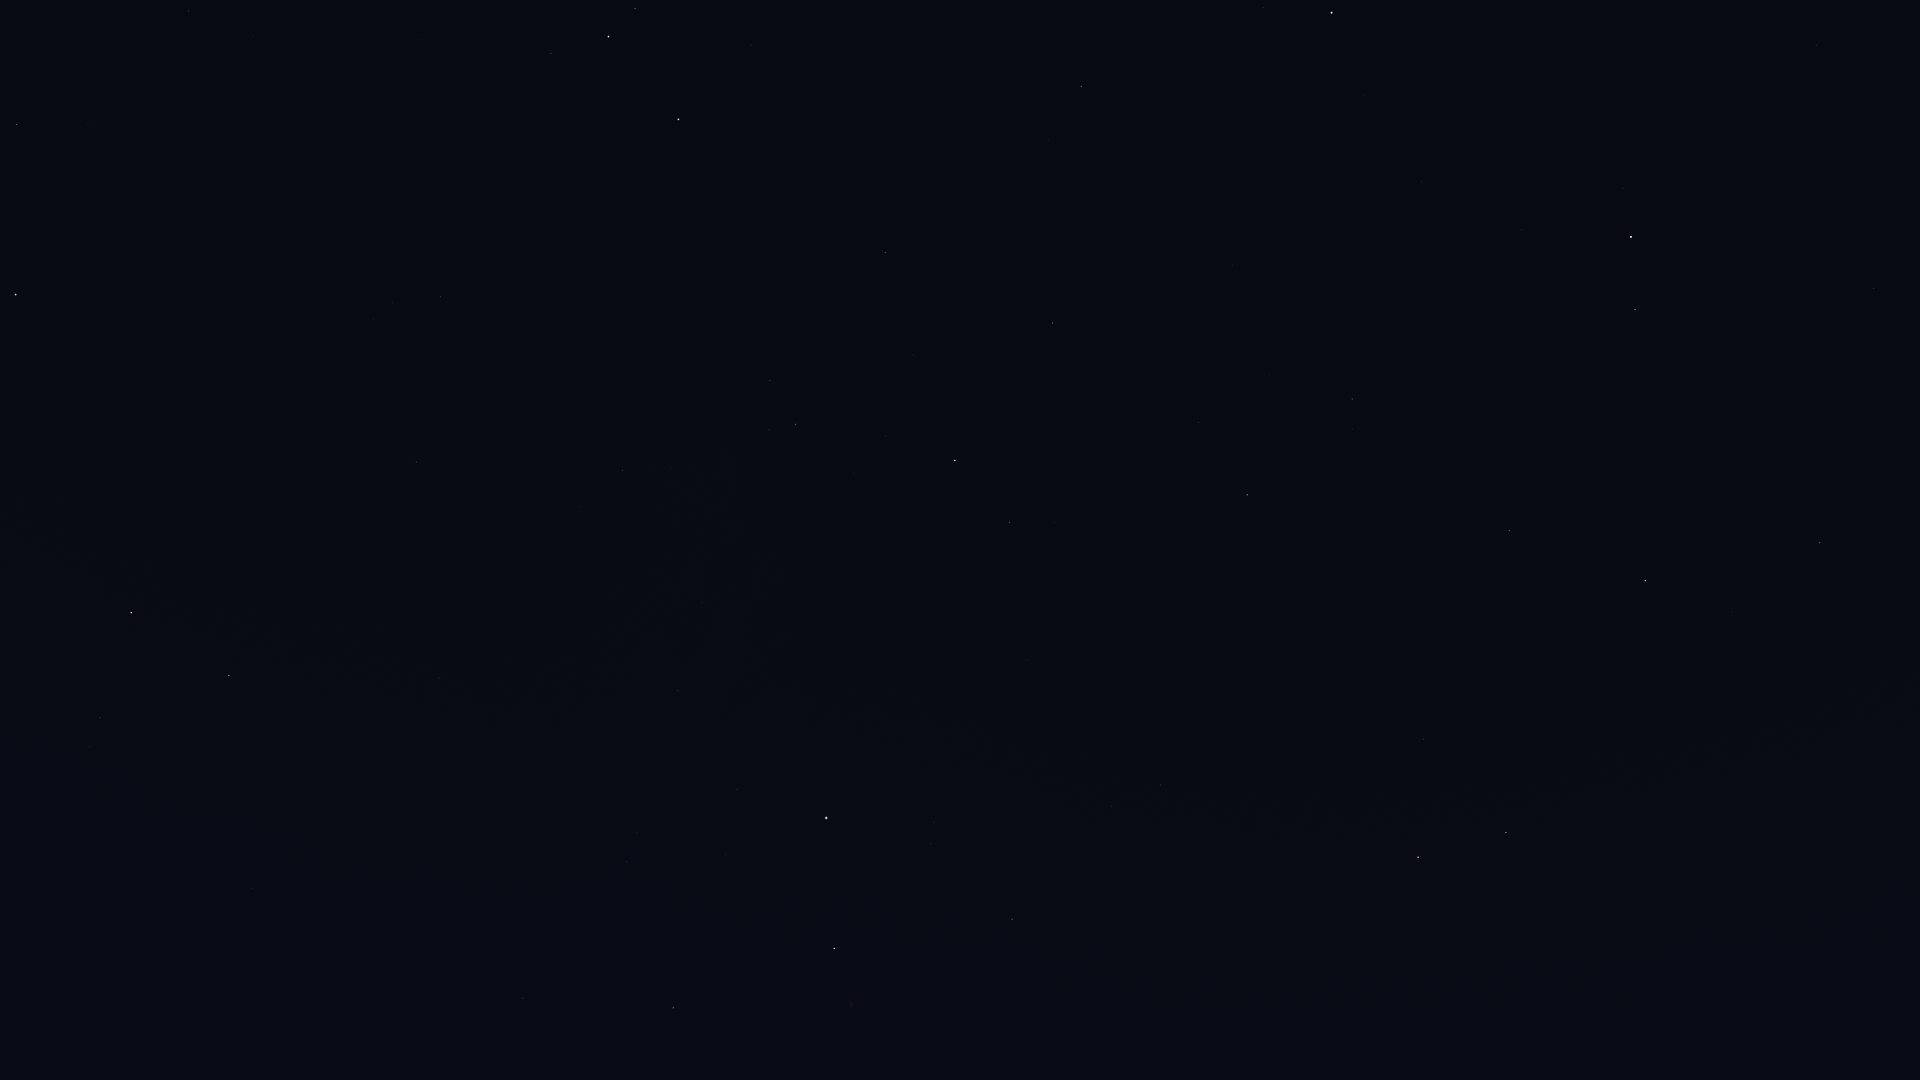

Source data for this figure (header and first rows):
Star_ID, Name, X, Y
677, Alpheratz, 16, 295
746, Caph, 678, 119
2920, Fulu, 551, 54
3092, HIP 3092, 17, 125
3179, Schedar, 608, 37
3821, Achird, 635, 9
3881, HIP 3881, 253, 36
4436, HIP 4436, 188, 11
61177, Funi, 1703, 34
61281, HIP 61281, 1816, 45
62423, Tianyi, 1885, 87
63076, Taiyi, 1914, 113
68756, Thuban, 1874, 288
72607, Kochab, 1631, 237
73136, Baekdu, 1612, 233
75097, Pherkad, 1635, 310
75458, Edasich, 1820, 543
78527, HIP 78527, 1732, 612
79992, HIP 79992, 1797, 898
80076, Hunor, 1838, 1016
80331, Athebyne, 1645, 581
81126, HIP 81126, 1769, 1004
83608, Alrakis, 1580, 770
83895, Aldhibah, 1509, 531
85670, Rastaban, 1506, 833
85822, Yildun, 1365, 95
86414, HIP 86414, 1487, 975
86614, Dziban, 1417, 407
86782, Alruba, 1458, 804
87585, Grumium, 1424, 739
87833, Eltanin, 1418, 857
90344, Fafnir, 1339, 552
94376, Altais, 1247, 495
95853, HIP 95853, 1112, 806
96100, Alsafi, 1221, 444
97165, Fawaris, 1012, 919
100453, Sadr, 834, 948
102098, Deneb, 826, 818
102488, Aljanah, 673, 1008
105199, Alderamin, 955, 461
106032, Alfirk, 1053, 323
107136, Azelfafage, 741, 587
107310, HIP 107310, 388, 921
107354, HIP 107354, 336, 968
108917, Kurhah, 913, 355
109176, HIP 109176, 252, 888
109352, HIP 109352, 380, 765
109492, HIP 109492, 796, 424
109937, HIP 109937, 439, 678
110538, HIP 110538, 671, 469
110609, HIP 110609, 622, 500
111022, HIP 111022, 581, 507
111104, HIP 111104, 497, 560
111169, HIP 111169, 623, 471
112158, Matar, 229, 676
112724, HIP 112724, 885, 253
112748, Sadalbari, 100, 718
113881, Scheat, 131, 613
116076, Veritate, 300, 381
116727, Errai, 1081, 86
